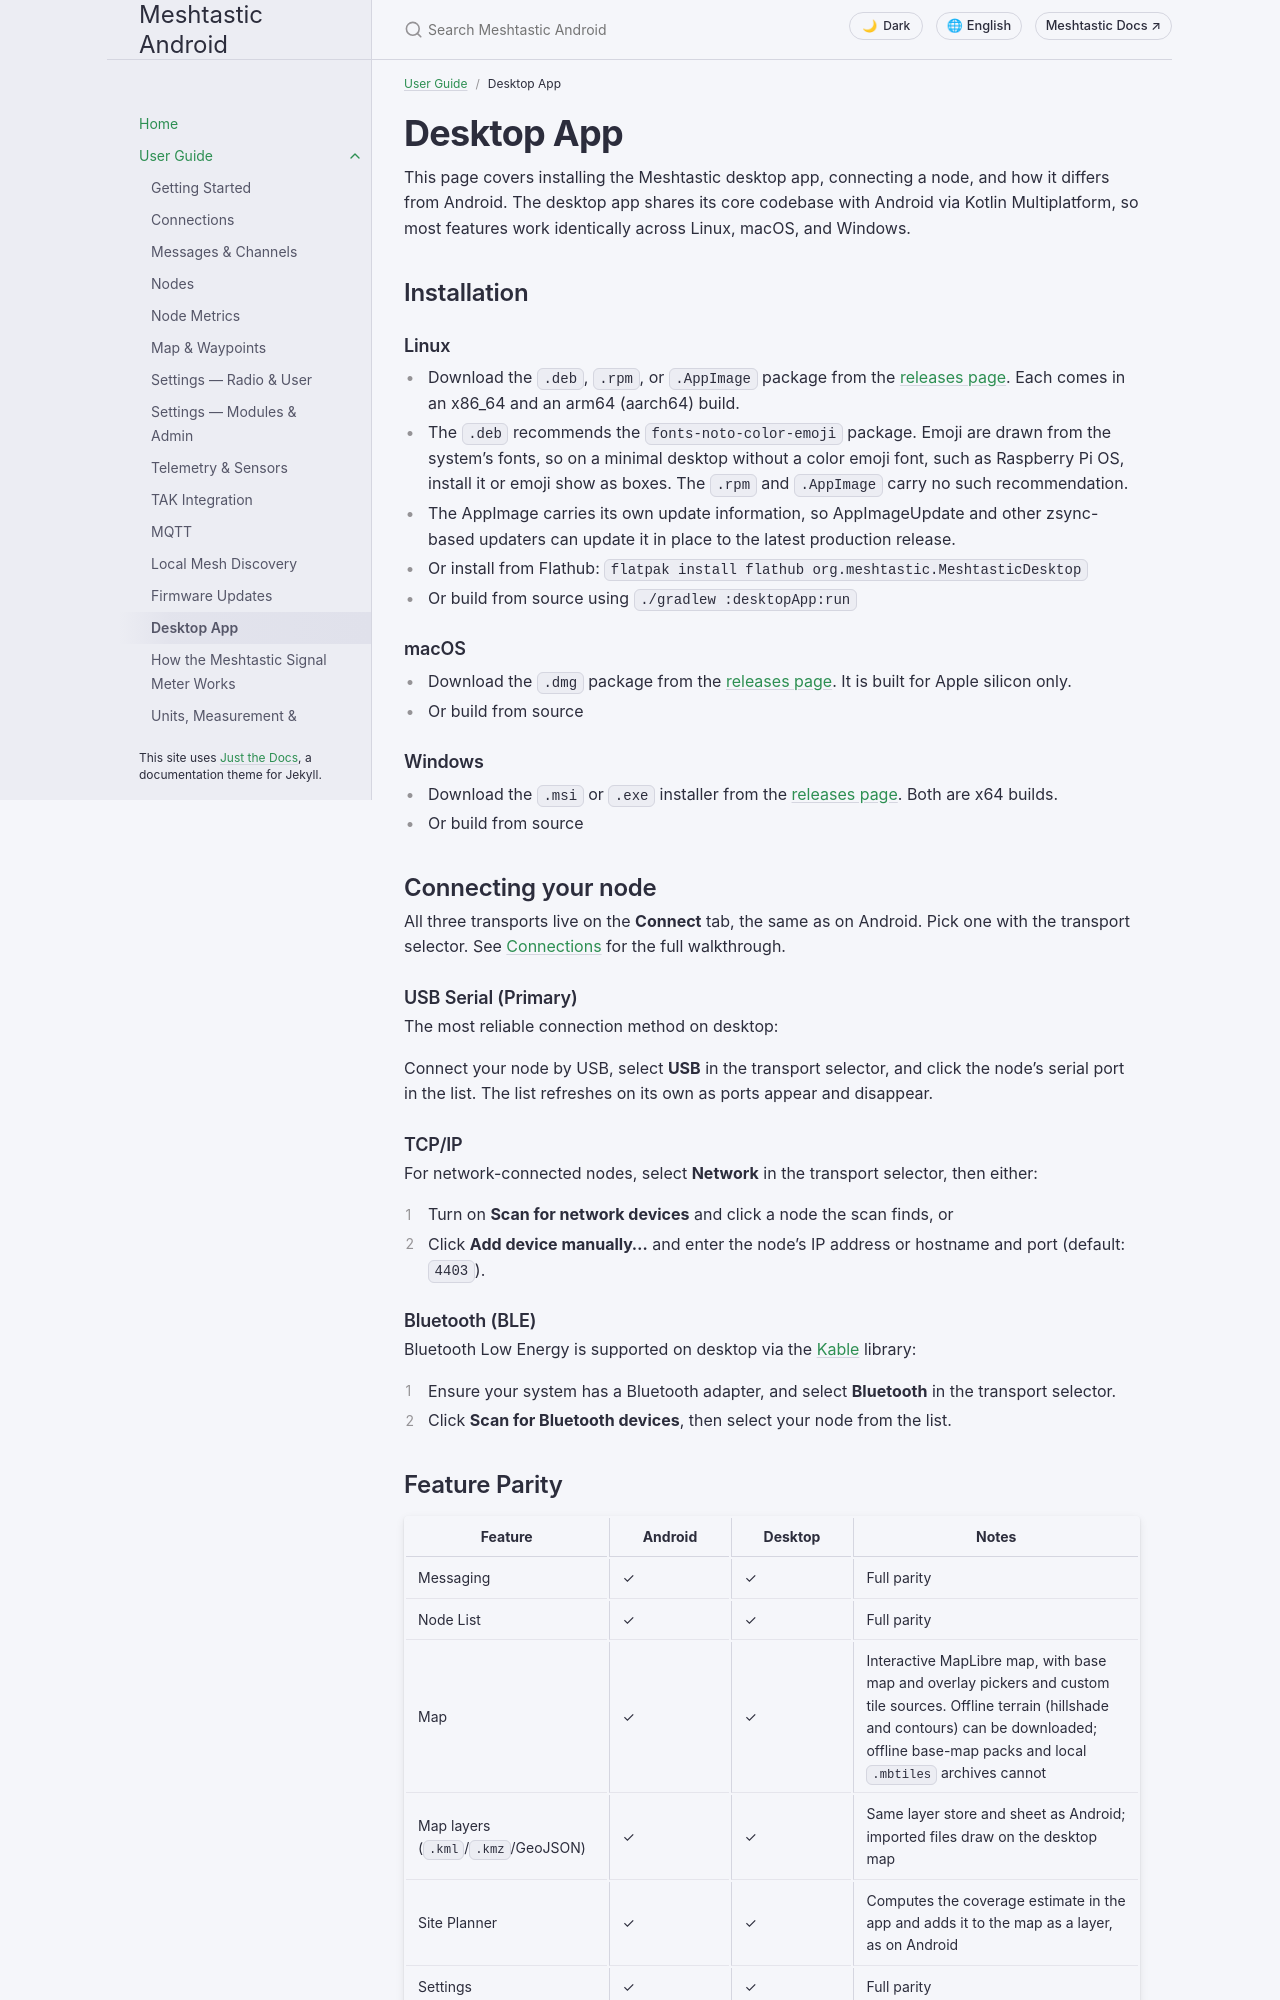

repository: meshtastic/Meshtastic-Android · page: en/user/desktop.html · generator: jekyll

---
title: Desktop App
parent: User Guide
nav_order: 14
last_updated: 2026-11-15
description: Install and use the Meshtastic Desktop app on Linux, macOS, and Windows — connections, feature parity, and keyboard shortcuts.
aliases:
  - desktop
  - linux
  - macos
  - windows
  - jvm
---

# Desktop App

This page covers installing the Meshtastic desktop app, connecting a node, and how it differs from Android. The desktop app shares its core codebase with Android via Kotlin Multiplatform, so most features work identically across Linux, macOS, and Windows.

## Installation

### Linux

- Download the `.deb`, `.rpm`, or `.AppImage` package from the [releases page](https://github.com/meshtastic/Meshtastic-Android/releases). Each comes in an x86_64 and an arm64 (aarch64) build.
- The `.deb` recommends the `fonts-noto-color-emoji` package. Emoji are drawn from the system's fonts, so on a minimal desktop without a color emoji font, such as Raspberry Pi OS, install it or emoji show as boxes. The `.rpm` and `.AppImage` carry no such recommendation.
- The AppImage carries its own update information, so AppImageUpdate and other zsync-based updaters can update it in place to the latest production release.
- Or install from Flathub: `flatpak install flathub org.meshtastic.MeshtasticDesktop`
- Or build from source using `./gradlew :desktopApp:run`

### macOS

- Download the `.dmg` package from the [releases page](https://github.com/meshtastic/Meshtastic-Android/releases). It is built for Apple silicon only.
- Or build from source

### Windows

- Download the `.msi` or `.exe` installer from the [releases page](https://github.com/meshtastic/Meshtastic-Android/releases). Both are x64 builds.
- Or build from source
